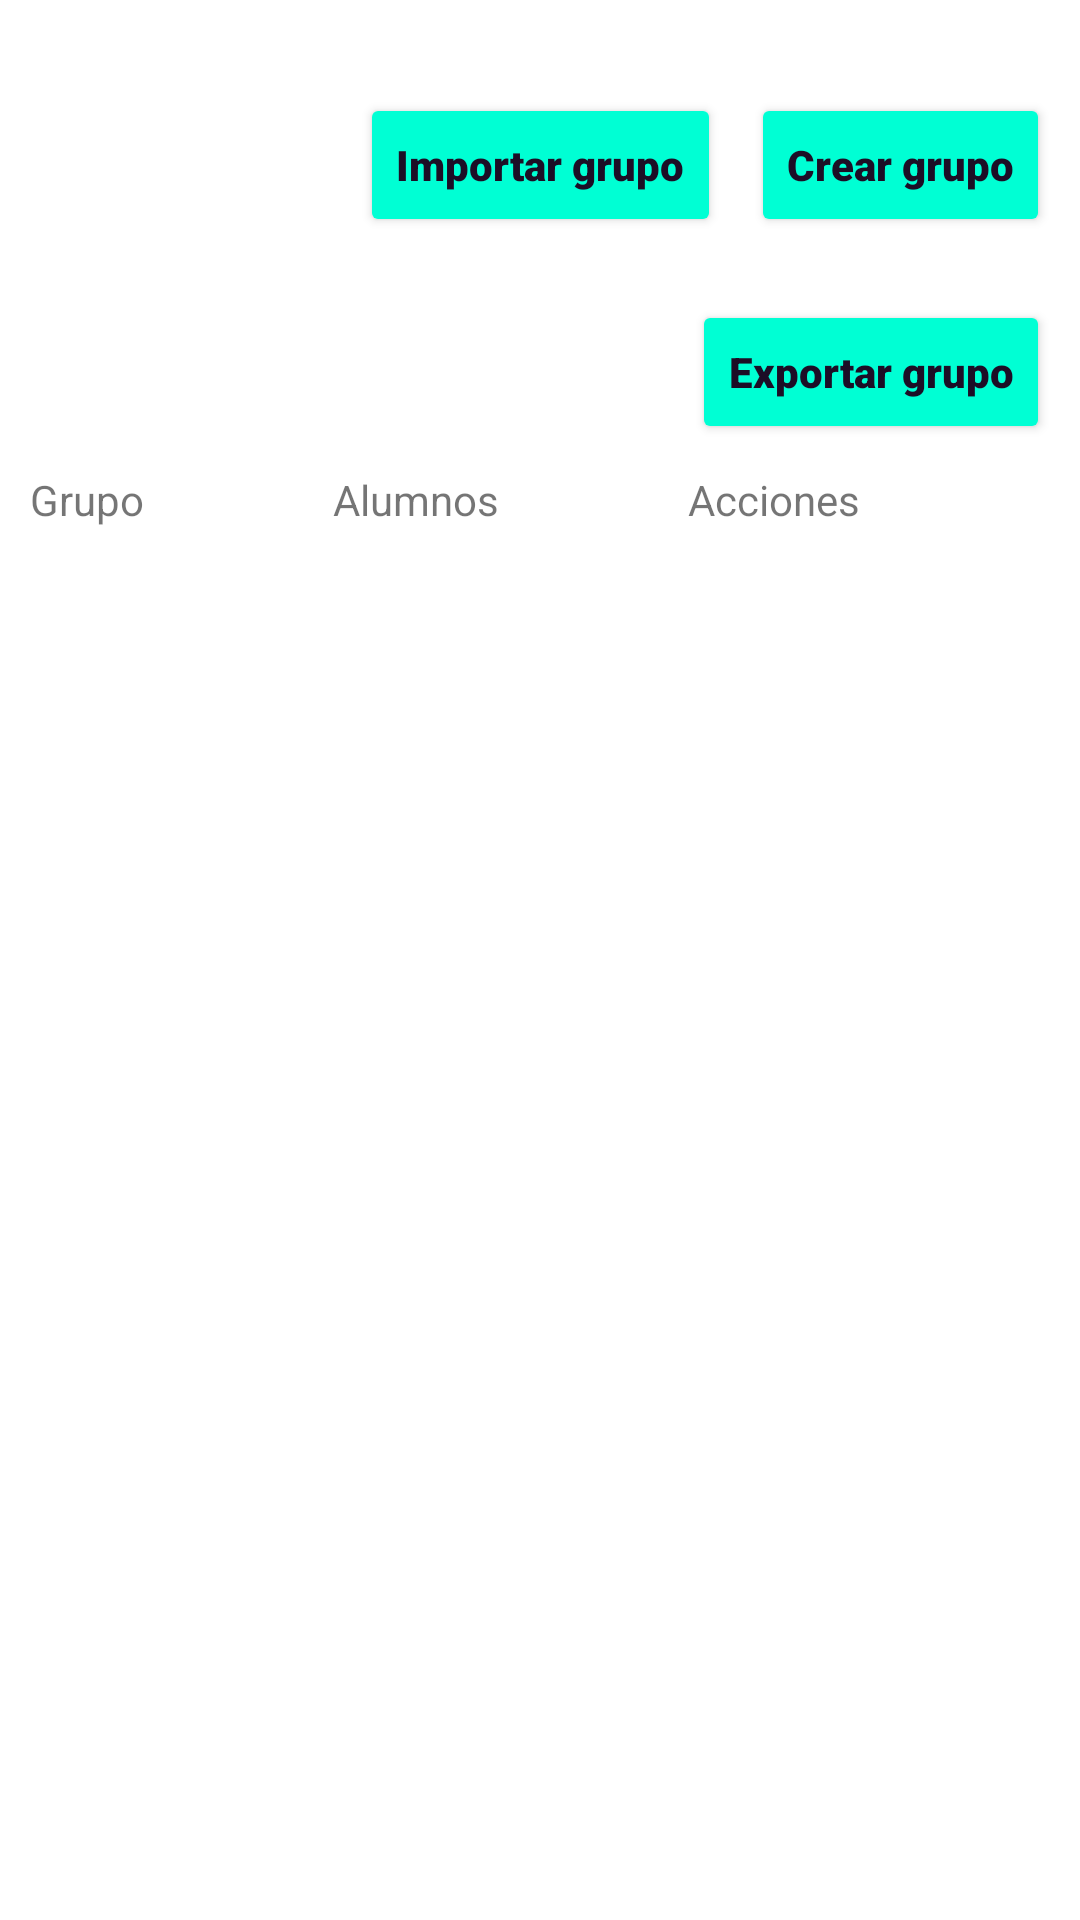

Android layout source for this screen:
<!-- AndroidManifest.xml: application theme Theme.Iti27849u1_equipo_01 -->
<!-- res/layout/fragment_groups.xml -->
<?xml version="1.0" encoding="utf-8"?>
<FrameLayout xmlns:android="http://schemas.android.com/apk/res/android"
    xmlns:tools="http://schemas.android.com/tools"
    android:layout_width="match_parent"
    xmlns:app="http://schemas.android.com/apk/res-auto"
    android:background="@drawable/image_1"
    android:layout_height="match_parent"
    tools:context=".GroupsFragment">

    <LinearLayout
        android:layout_width="match_parent"
        android:layout_height="match_parent"
        android:orientation="vertical"
        android:padding="10dp">

        <LinearLayout
            android:layout_width="match_parent"
            android:layout_height="match_parent"
            android:layout_weight="16"
            android:gravity="center|end"
            android:orientation="horizontal">

            <Button
                android:id="@+id/import_group"
                android:layout_width="wrap_content"
                android:layout_height="wrap_content"
                android:layout_marginRight="10dp"
                android:backgroundTint="#00FFD4"
                app:cornerRadius="30dp"
                android:text="Importar grupo"
                android:textStyle="bold"
                android:fontFamily="sans-serif-black"
                android:textColor="#1C0E26"
                android:textAllCaps="false" />

            <Button
                android:id="@+id/createGroupBtn"
                android:layout_width="wrap_content"
                android:layout_height="wrap_content"
                app:cornerRadius="30dp"
                android:textStyle="bold"
                android:fontFamily="sans-serif-black"
                android:textColor="#1C0E26"
                android:backgroundTint="#00FFD4"
                android:text="Crear grupo"
                android:textAllCaps="false" />


        </LinearLayout>

        <LinearLayout
            android:layout_width="match_parent"
            android:layout_height="match_parent"
            android:layout_weight="17"
            android:orientation="horizontal">

            <TextView
                android:id="@+id/total_groups"
                android:layout_width="wrap_content"
                android:layout_height="wrap_content"
                android:layout_marginRight="10dp"
                android:layout_weight="1"
                android:text="Total de grupos: 17"
                android:textSize="19dp"
                android:visibility="invisible" />

            <Button
                android:id="@+id/export_group"
                android:layout_width="wrap_content"
                android:layout_height="wrap_content"
                android:text="Exportar grupo"
                android:backgroundTint="#00FFD4"
                android:textStyle="bold"
                android:fontFamily="sans-serif-black"
                android:textColor="#1C0E26"
                app:cornerRadius="30dp"
                android:textAllCaps="false" />


        </LinearLayout>

        <LinearLayout
            android:layout_width="match_parent"
            android:layout_height="wrap_content"
            android:orientation="horizontal">

            <TextView
                android:layout_width="wrap_content"
                android:layout_height="wrap_content"
                android:layout_weight="1"
                android:text="Grupo" />

            <TextView
                android:layout_width="wrap_content"
                android:layout_height="wrap_content"
                android:layout_weight="1"
                android:text="Alumnos" />

            <TextView
                android:layout_width="wrap_content"
                android:layout_height="wrap_content"
                android:layout_weight="1"
                android:text="Acciones" />

        </LinearLayout>

        <LinearLayout
            android:layout_width="match_parent"
            android:layout_height="match_parent"
            android:layout_marginBottom="20dp"
            android:layout_weight="5"
            android:orientation="vertical">

            <ListView
                android:id="@+id/lvGroups"
                tools:listitem="@layout/item_group"
                android:layout_width="match_parent"
                android:layout_height="fill_parent" />


        </LinearLayout>

    </LinearLayout>

</FrameLayout>
<!-- res/layout/item_group.xml (included above) -->
<?xml version="1.0" encoding="utf-8"?>
<LinearLayout xmlns:android="http://schemas.android.com/apk/res/android"
    xmlns:app="http://schemas.android.com/apk/res-auto"
    android:orientation="horizontal"
    android:padding="6dp"
    android:layout_width="fill_parent"
    android:layout_height="match_parent">

    <TextView
        android:id="@+id/idGroup"
        android:layout_weight="6"
        android:layout_width="wrap_content"
        android:layout_height="wrap_content"
        android:text="" />

    <TextView
        android:id="@+id/numberStudents"
        android:layout_weight="6"
        android:layout_width="wrap_content"
        android:layout_height="wrap_content"
        android:text="" />

    <Button
        android:layout_width="wrap_content"
        android:layout_height="wrap_content"
        android:layout_marginRight="5dp"
        android:backgroundTint="#00FFD4"
        android:fontFamily="sans-serif-black"
        android:textAllCaps="false"
        android:textColor="#1C0E26"
        android:textStyle="bold"
        android:visibility="invisible"
        app:cornerRadius="30dp"
        app:icon="@drawable/ic_baseline_group_24" />

    <Button
        android:layout_width="wrap_content"
        android:layout_height="wrap_content"
        android:backgroundTint="#ff0000"
        android:fontFamily="sans-serif-black"
        android:textAllCaps="false"
        android:textColor="#1C0E26"
        android:textStyle="bold"
        android:visibility="invisible"
        app:cornerRadius="30dp"
        app:icon="@android:drawable/ic_menu_delete" />

</LinearLayout>
<!-- resources referenced by this layout -->
<resources>
  <style name="Theme.Iti27849u1_equipo_01" parent="Theme.MaterialComponents.DayNight.DarkActionBar">
          
          <item name="colorPrimary">@color/purple_500</item>
          <item name="colorPrimaryVariant">@color/purple_700</item>
          <item name="colorOnPrimary">@color/white</item>
          
          <item name="colorSecondary">@color/teal_200</item>
          <item name="colorSecondaryVariant">@color/teal_700</item>
          <item name="colorOnSecondary">@color/black</item>
          
          <item name="android:statusBarColor" tools:targetApi="l">?attr/colorPrimaryVariant</item>
          
      </style>
  <!-- not gathered from this repository: default colours our renderer supplied (Android Studio template values) -->
  <color name="purple_500">#FF6200EE</color>
  <color name="purple_700">#FF3700B3</color>
  <color name="teal_200">#FF03DAC5</color>
  <color name="teal_700">#FF018786</color>
  <color name="black">#FF000000</color>
  <color name="white">#FFFFFFFF</color>
</resources>
